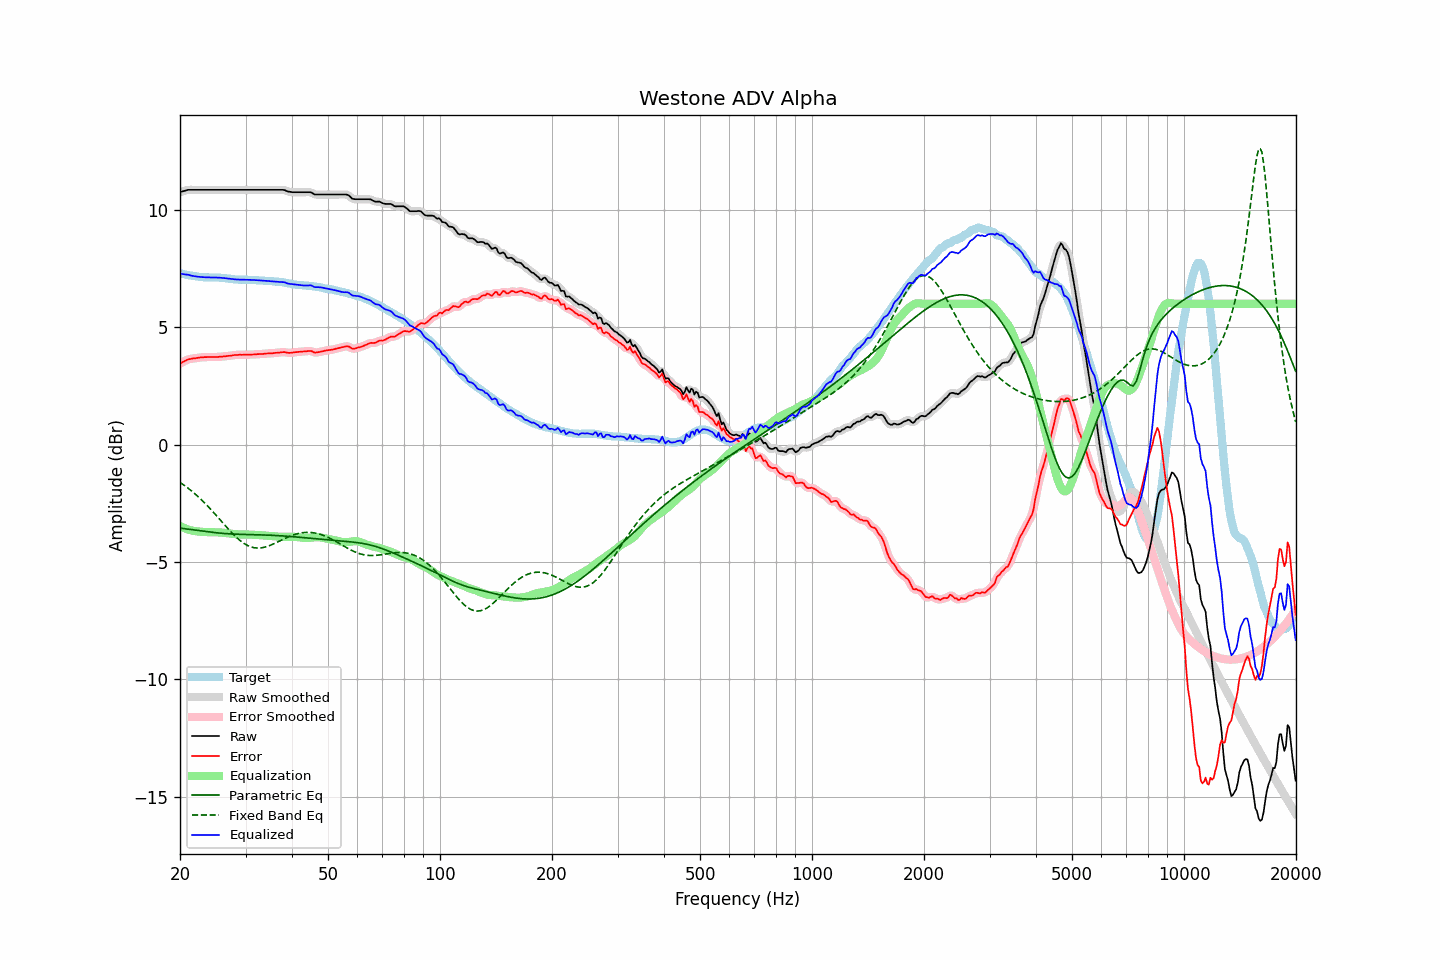

The data file committed next to this chart (first rows):
frequency, raw, error, smoothed, error_smoothed, equalization, parametric_eq, fixed_band_eq, equalized_raw, equalized_smoothed, target
20.00, 10.75, 3.46, 10.75, 3.45, -3.46, -3.56, -1.61, 7.29, 7.29, 7.29
20.20, 10.77, 3.49, 10.78, 3.49, -3.50, -3.57, -1.66, 7.28, 7.28, 7.28
20.40, 10.79, 3.53, 10.80, 3.53, -3.53, -3.57, -1.70, 7.26, 7.26, 7.26
20.61, 10.81, 3.56, 10.82, 3.57, -3.56, -3.58, -1.75, 7.25, 7.25, 7.25
20.81, 10.83, 3.60, 10.83, 3.60, -3.59, -3.59, -1.80, 7.24, 7.24, 7.23
21.02, 10.85, 3.63, 10.85, 3.62, -3.61, -3.60, -1.86, 7.24, 7.23, 7.22
21.23, 10.85, 3.64, 10.85, 3.65, -3.64, -3.61, -1.91, 7.22, 7.22, 7.21
21.44, 10.85, 3.65, 10.86, 3.66, -3.66, -3.62, -1.96, 7.20, 7.20, 7.20
21.66, 10.85, 3.67, 10.85, 3.67, -3.67, -3.63, -2.02, 7.18, 7.18, 7.18
21.87, 10.85, 3.67, 10.85, 3.68, -3.68, -3.64, -2.08, 7.17, 7.17, 7.18
22.09, 10.85, 3.68, 10.85, 3.69, -3.69, -3.65, -2.14, 7.16, 7.16, 7.17
22.31, 10.85, 3.70, 10.85, 3.69, -3.70, -3.65, -2.20, 7.16, 7.16, 7.16
22.54, 10.85, 3.71, 10.85, 3.71, -3.71, -3.66, -2.26, 7.15, 7.15, 7.15
22.76, 10.85, 3.72, 10.85, 3.71, -3.71, -3.67, -2.33, 7.14, 7.14, 7.14
22.99, 10.85, 3.72, 10.85, 3.72, -3.72, -3.68, -2.39, 7.14, 7.14, 7.14
23.22, 10.85, 3.73, 10.85, 3.73, -3.72, -3.69, -2.46, 7.13, 7.13, 7.13
23.45, 10.85, 3.73, 10.85, 3.73, -3.73, -3.70, -2.53, 7.13, 7.13, 7.13
23.69, 10.85, 3.73, 10.85, 3.73, -3.73, -3.71, -2.60, 7.12, 7.12, 7.12
23.92, 10.85, 3.73, 10.85, 3.73, -3.73, -3.72, -2.67, 7.12, 7.12, 7.12
24.16, 10.85, 3.73, 10.85, 3.73, -3.73, -3.73, -2.75, 7.12, 7.12, 7.12
24.40, 10.85, 3.73, 10.85, 3.73, -3.73, -3.74, -2.82, 7.12, 7.12, 7.12
24.65, 10.85, 3.73, 10.85, 3.73, -3.73, -3.74, -2.90, 7.12, 7.12, 7.12
24.89, 10.85, 3.73, 10.85, 3.73, -3.73, -3.75, -2.97, 7.12, 7.12, 7.12
25.14, 10.85, 3.73, 10.85, 3.73, -3.74, -3.76, -3.05, 7.12, 7.12, 7.12
25.39, 10.85, 3.74, 10.85, 3.74, -3.74, -3.77, -3.13, 7.11, 7.11, 7.12
25.65, 10.85, 3.75, 10.85, 3.74, -3.74, -3.77, -3.21, 7.11, 7.11, 7.11
25.91, 10.85, 3.75, 10.85, 3.75, -3.75, -3.78, -3.28, 7.10, 7.10, 7.11
26.16, 10.85, 3.76, 10.85, 3.76, -3.76, -3.78, -3.36, 7.10, 7.10, 7.10
26.43, 10.85, 3.76, 10.85, 3.76, -3.76, -3.79, -3.44, 7.09, 7.09, 7.09
26.69, 10.85, 3.77, 10.85, 3.77, -3.77, -3.79, -3.52, 7.08, 7.08, 7.08
26.96, 10.85, 3.78, 10.85, 3.78, -3.78, -3.80, -3.59, 7.07, 7.07, 7.07
27.23, 10.85, 3.78, 10.85, 3.79, -3.79, -3.80, -3.67, 7.07, 7.07, 7.07
27.50, 10.85, 3.79, 10.85, 3.80, -3.80, -3.81, -3.74, 7.06, 7.06, 7.06
27.77, 10.85, 3.81, 10.85, 3.81, -3.80, -3.81, -3.81, 7.05, 7.05, 7.05
28.05, 10.85, 3.82, 10.85, 3.81, -3.81, -3.81, -3.88, 7.04, 7.04, 7.04
28.33, 10.85, 3.82, 10.85, 3.82, -3.82, -3.82, -3.94, 7.04, 7.04, 7.03
28.62, 10.85, 3.82, 10.85, 3.82, -3.82, -3.82, -4.01, 7.03, 7.03, 7.03
28.90, 10.85, 3.83, 10.85, 3.83, -3.82, -3.82, -4.06, 7.03, 7.03, 7.02
29.19, 10.85, 3.82, 10.85, 3.83, -3.83, -3.82, -4.12, 7.03, 7.03, 7.03
29.48, 10.85, 3.83, 10.85, 3.83, -3.83, -3.82, -4.17, 7.03, 7.03, 7.03
29.78, 10.85, 3.83, 10.85, 3.83, -3.83, -3.83, -4.22, 7.02, 7.02, 7.03
30.08, 10.85, 3.83, 10.85, 3.83, -3.83, -3.83, -4.26, 7.02, 7.02, 7.02
30.38, 10.85, 3.83, 10.85, 3.83, -3.83, -3.83, -4.30, 7.02, 7.02, 7.02
30.68, 10.85, 3.83, 10.85, 3.83, -3.83, -3.83, -4.33, 7.02, 7.02, 7.02
30.99, 10.85, 3.84, 10.85, 3.84, -3.84, -3.83, -4.35, 7.02, 7.02, 7.02
31.30, 10.85, 3.84, 10.85, 3.84, -3.84, -3.83, -4.37, 7.02, 7.02, 7.02
31.61, 10.85, 3.84, 10.85, 3.84, -3.84, -3.84, -4.39, 7.01, 7.01, 7.01
31.93, 10.85, 3.84, 10.85, 3.85, -3.85, -3.84, -4.40, 7.01, 7.01, 7.01
32.24, 10.85, 3.85, 10.85, 3.85, -3.85, -3.84, -4.41, 7.00, 7.00, 7.00
32.57, 10.85, 3.86, 10.85, 3.86, -3.85, -3.84, -4.41, 7.00, 7.00, 7.00
32.89, 10.85, 3.86, 10.85, 3.86, -3.86, -3.84, -4.40, 6.99, 6.99, 6.99
33.22, 10.85, 3.86, 10.85, 3.86, -3.86, -3.85, -4.39, 6.99, 6.99, 6.99
33.55, 10.85, 3.87, 10.85, 3.87, -3.87, -3.85, -4.38, 6.98, 6.98, 6.99
33.89, 10.85, 3.88, 10.85, 3.87, -3.87, -3.85, -4.36, 6.98, 6.98, 6.98
34.23, 10.85, 3.88, 10.85, 3.88, -3.88, -3.85, -4.34, 6.98, 6.98, 6.97
34.57, 10.85, 3.88, 10.85, 3.89, -3.88, -3.86, -4.32, 6.97, 6.97, 6.97
34.92, 10.85, 3.89, 10.85, 3.89, -3.89, -3.86, -4.29, 6.97, 6.97, 6.97
35.27, 10.85, 3.89, 10.85, 3.89, -3.89, -3.86, -4.26, 6.96, 6.96, 6.96
35.62, 10.85, 3.89, 10.85, 3.90, -3.90, -3.87, -4.23, 6.95, 6.95, 6.96
35.97, 10.85, 3.91, 10.85, 3.90, -3.91, -3.87, -4.20, 6.95, 6.95, 6.95
... 635 more rows
